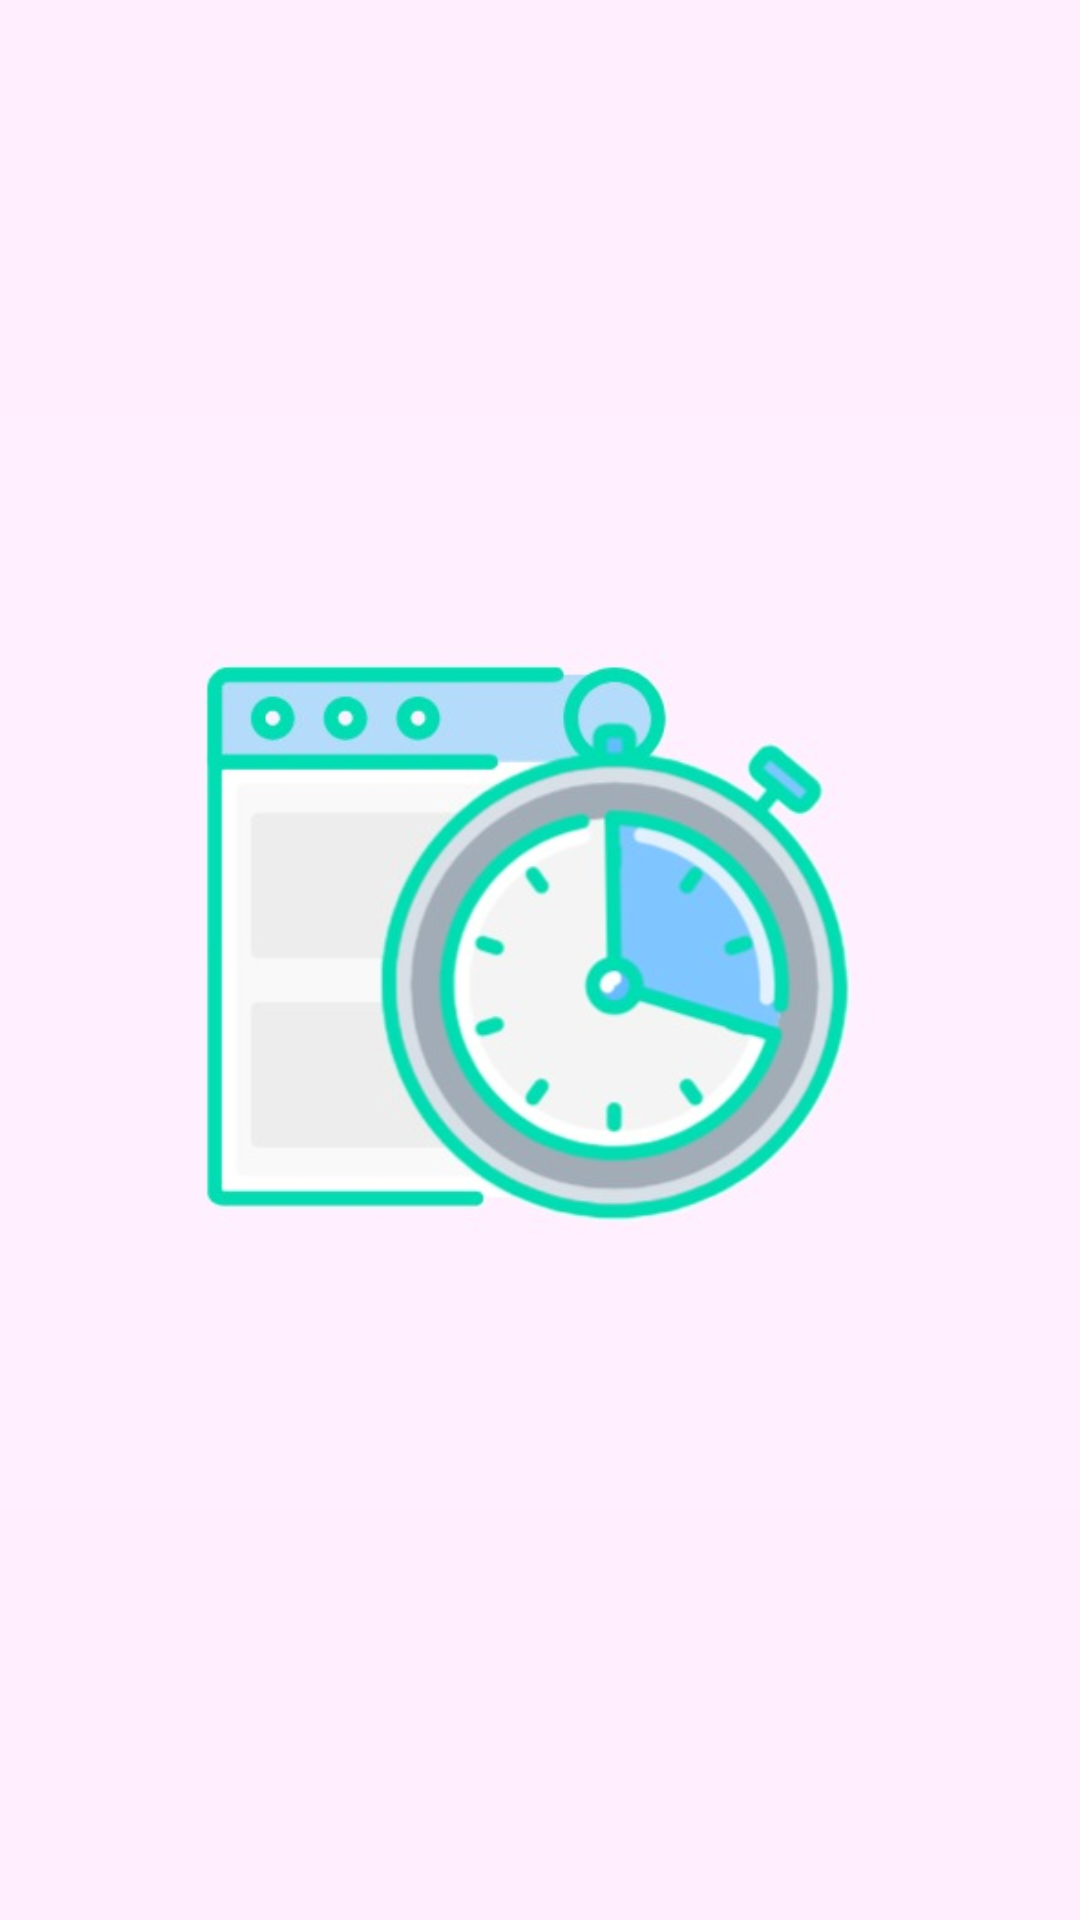

The Android layout XML behind this screen, and the referenced resources:
<!-- AndroidManifest.xml: application theme Theme.Olacak -->
<!-- res/layout/activity_splash.xml -->
<?xml version="1.0" encoding="utf-8"?>
<RelativeLayout xmlns:android="http://schemas.android.com/apk/res/android"
    xmlns:app="http://schemas.android.com/apk/res-auto"
    xmlns:tools="http://schemas.android.com/tools"
    android:layout_width="match_parent"
    android:layout_height="match_parent"
    android:backgroundTint="#FEEEFE"
    tools:context=".SplashActivity">

    <androidx.constraintlayout.widget.ConstraintLayout
        android:layout_width="match_parent"
        android:layout_height="match_parent"
        android:backgroundTint="#FEEEFE">

        <ImageView
            android:id="@+id/imageView2"
            android:layout_width="537dp"
            android:layout_height="765dp"
            android:background="#FEEEFE"
            app:layout_constraintBottom_toBottomOf="parent"
            app:layout_constraintEnd_toEndOf="parent"
            app:layout_constraintHorizontal_bias="0.5"
            app:layout_constraintStart_toStartOf="parent"
            app:layout_constraintTop_toTopOf="parent"
            app:layout_constraintVertical_bias="0.5"
            app:srcCompat="@drawable/splassh" />
    </androidx.constraintlayout.widget.ConstraintLayout>

</RelativeLayout>
<!-- resources referenced by this layout -->
<resources>
  <!-- drawable splassh: jpg bitmap (drawable, 33362 bytes) -->
  <style name="Theme.Olacak" parent="Theme.MaterialComponents.DayNight.DarkActionBar">
          
  
  
      </style>
</resources>
